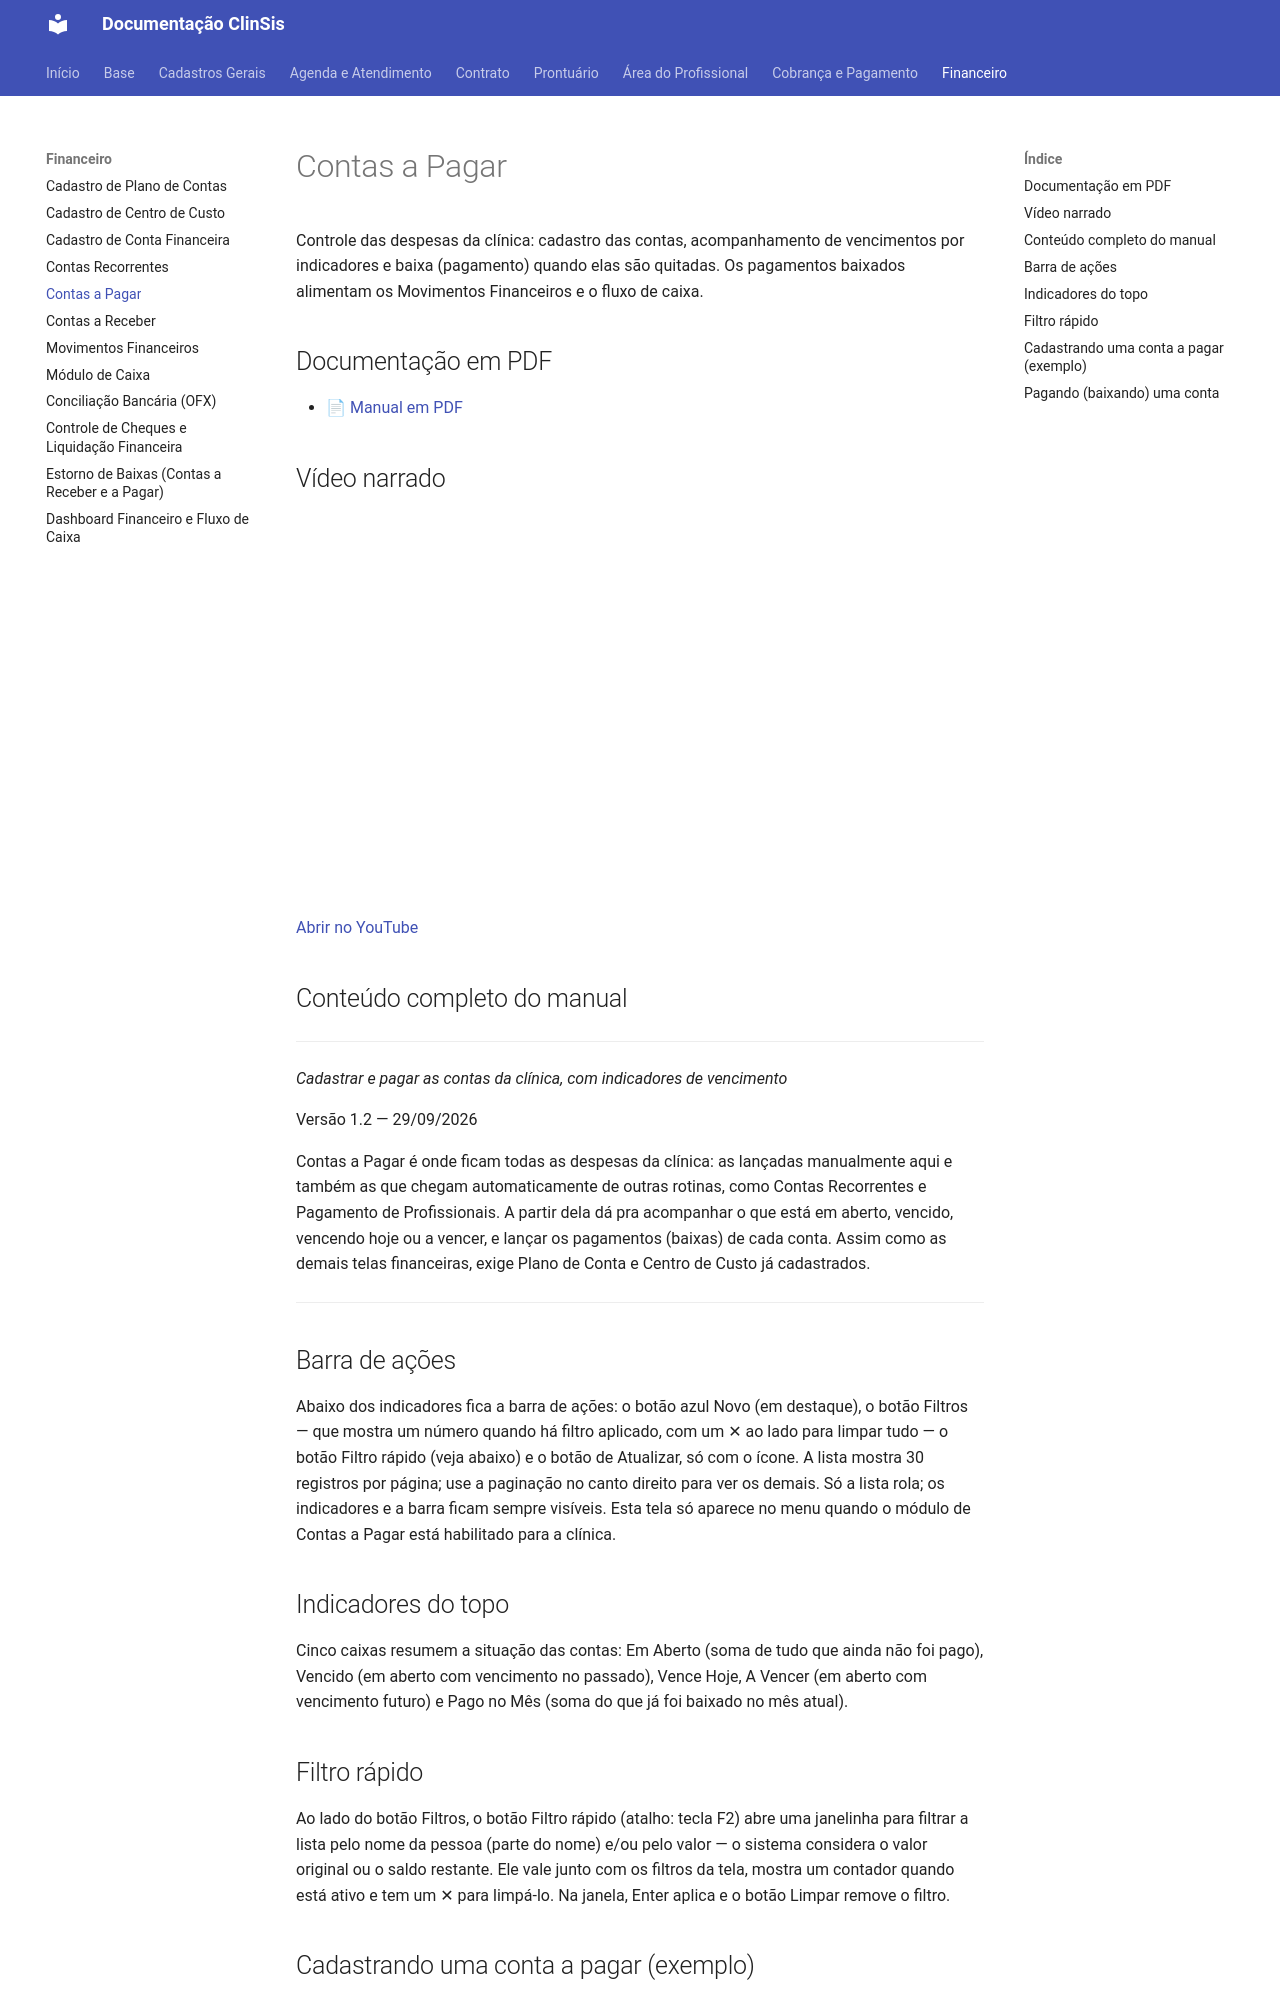

repository: tgbalbino/clinsis-documentacao · page: financeiro/contas-a-pagar/index.html · generator: mkdocs

# Contas a Pagar

Controle das despesas da clínica: cadastro das contas, acompanhamento de vencimentos por indicadores e baixa (pagamento) quando elas são quitadas. Os pagamentos baixados alimentam os Movimentos Financeiros e o fluxo de caixa.

## Documentação em PDF

- [📄 Manual em PDF](../assets/Contas-a-Pagar/Documentacao_Contas_a_Pagar_Simplificado.pdf)

## Vídeo narrado

<div style="position:relative;padding-bottom:56.25%;height:0;overflow:hidden;max-width:100%;"><iframe src="https://www.youtube.com/embed/LIRC0NJ6Z3c?rel=0" title="Vídeo narrado" style="position:absolute;top:0;left:0;width:100%;height:100%;border:0;" allow="accelerometer; autoplay; clipboard-write; encrypted-media; picture-in-picture" allowfullscreen></iframe></div>

[Abrir no YouTube](https://youtu.be/LIRC0NJ6Z3c)

## Conteúdo completo do manual

---


_Cadastrar e pagar as contas da clínica, com indicadores de vencimento_

Versão 1.2 — 29/09/2026

Contas a Pagar é onde ficam todas as despesas da clínica: as lançadas manualmente aqui e também as que chegam automaticamente de outras rotinas, como Contas Recorrentes e Pagamento de Profissionais. A partir dela dá pra acompanhar o que está em aberto, vencido, vencendo hoje ou a vencer, e lançar os pagamentos (baixas) de cada conta. Assim como as demais telas financeiras, exige Plano de Conta e Centro de Custo já cadastrados.


---

## Barra de ações

Abaixo dos indicadores fica a barra de ações: o botão azul Novo (em destaque), o botão Filtros — que mostra um número quando há filtro aplicado, com um ✕ ao lado para limpar tudo — o botão Filtro rápido (veja abaixo) e o botão de Atualizar, só com o ícone. A lista mostra 30 registros por página; use a paginação no canto direito para ver os demais. Só a lista rola; os indicadores e a barra ficam sempre visíveis. Esta tela só aparece no menu quando o módulo de Contas a Pagar está habilitado para a clínica.

## Indicadores do topo

Cinco caixas resumem a situação das contas: Em Aberto (soma de tudo que ainda não foi pago), Vencido (em aberto com vencimento no passado), Vence Hoje, A Vencer (em aberto com vencimento futuro) e Pago no Mês (soma do que já foi baixado no mês atual).


## Filtro rápido

Ao lado do botão Filtros, o botão Filtro rápido (atalho: tecla F2) abre uma janelinha para filtrar a lista pelo nome da pessoa (parte do nome) e/ou pelo valor — o sistema considera o valor original ou o saldo restante. Ele vale junto com os filtros da tela, mostra um contador quando está ativo e tem um ✕ para limpá-lo. Na janela, Enter aplica e o botão Limpar remove o filtro.
